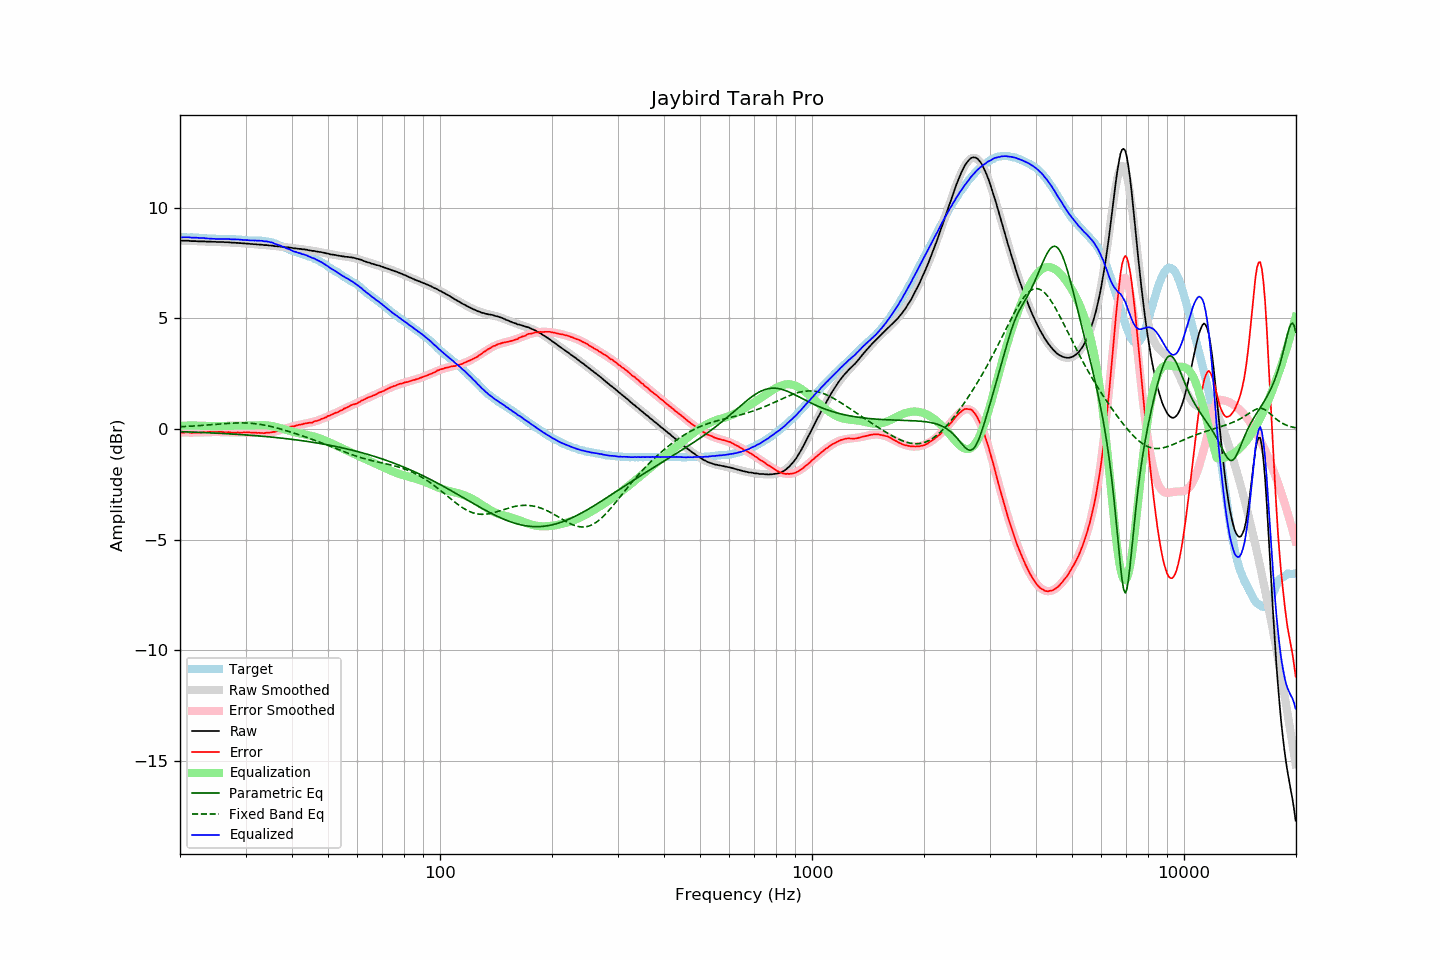

Source data for this figure (header and first rows):
frequency, raw, error, smoothed, error_smoothed, equalization, parametric_eq, fixed_band_eq, equalized_raw, equalized_smoothed, target
20.00, 8.52, -0.15, 8.52, -0.15, 0.15, -0.12, 0.10, 8.67, 8.67, 8.67
20.20, 8.51, -0.16, 8.51, -0.15, 0.15, -0.12, 0.11, 8.66, 8.67, 8.67
20.40, 8.51, -0.16, 8.51, -0.16, 0.16, -0.12, 0.11, 8.66, 8.67, 8.67
20.61, 8.51, -0.16, 8.51, -0.16, 0.16, -0.12, 0.11, 8.66, 8.66, 8.67
20.81, 8.51, -0.15, 8.50, -0.16, 0.16, -0.13, 0.12, 8.67, 8.66, 8.66
21.02, 8.51, -0.15, 8.50, -0.16, 0.16, -0.13, 0.12, 8.67, 8.66, 8.66
21.23, 8.50, -0.16, 8.50, -0.16, 0.16, -0.13, 0.13, 8.66, 8.66, 8.66
21.44, 8.49, -0.18, 8.49, -0.16, 0.16, -0.13, 0.13, 8.65, 8.65, 8.67
21.66, 8.49, -0.17, 8.49, -0.16, 0.16, -0.14, 0.14, 8.65, 8.65, 8.66
21.87, 8.49, -0.17, 8.49, -0.16, 0.16, -0.14, 0.14, 8.65, 8.65, 8.66
22.09, 8.49, -0.16, 8.49, -0.16, 0.16, -0.14, 0.15, 8.65, 8.64, 8.65
22.31, 8.48, -0.17, 8.48, -0.16, 0.16, -0.15, 0.15, 8.64, 8.64, 8.65
22.54, 8.48, -0.16, 8.48, -0.15, 0.15, -0.15, 0.16, 8.63, 8.64, 8.64
22.76, 8.48, -0.16, 8.48, -0.15, 0.15, -0.15, 0.16, 8.63, 8.63, 8.64
22.99, 8.48, -0.15, 8.48, -0.15, 0.15, -0.15, 0.17, 8.63, 8.63, 8.63
23.22, 8.48, -0.14, 8.47, -0.15, 0.15, -0.16, 0.17, 8.63, 8.62, 8.62
23.45, 8.47, -0.15, 8.47, -0.14, 0.14, -0.16, 0.18, 8.61, 8.61, 8.62
23.69, 8.47, -0.14, 8.47, -0.14, 0.14, -0.16, 0.18, 8.61, 8.61, 8.61
23.92, 8.47, -0.13, 8.47, -0.14, 0.14, -0.17, 0.19, 8.60, 8.60, 8.60
24.16, 8.47, -0.13, 8.46, -0.13, 0.13, -0.17, 0.20, 8.60, 8.60, 8.60
24.40, 8.46, -0.14, 8.46, -0.13, 0.13, -0.17, 0.20, 8.59, 8.59, 8.60
24.65, 8.46, -0.14, 8.46, -0.13, 0.13, -0.18, 0.21, 8.59, 8.59, 8.60
24.89, 8.46, -0.14, 8.46, -0.13, 0.13, -0.18, 0.21, 8.59, 8.59, 8.60
25.14, 8.45, -0.14, 8.45, -0.13, 0.13, -0.19, 0.22, 8.58, 8.59, 8.59
25.39, 8.45, -0.13, 8.45, -0.13, 0.13, -0.19, 0.23, 8.58, 8.58, 8.58
25.65, 8.45, -0.13, 8.45, -0.14, 0.14, -0.19, 0.23, 8.58, 8.58, 8.58
25.91, 8.45, -0.13, 8.45, -0.14, 0.14, -0.20, 0.24, 8.58, 8.58, 8.58
26.16, 8.45, -0.14, 8.44, -0.14, 0.14, -0.20, 0.24, 8.59, 8.58, 8.59
26.43, 8.44, -0.15, 8.44, -0.14, 0.14, -0.20, 0.25, 8.58, 8.58, 8.59
26.69, 8.44, -0.15, 8.44, -0.14, 0.14, -0.21, 0.25, 8.58, 8.58, 8.59
26.96, 8.44, -0.14, 8.43, -0.15, 0.15, -0.21, 0.26, 8.58, 8.58, 8.58
27.23, 8.43, -0.15, 8.43, -0.15, 0.15, -0.22, 0.26, 8.58, 8.58, 8.58
27.50, 8.42, -0.16, 8.42, -0.15, 0.15, -0.22, 0.27, 8.57, 8.58, 8.58
27.77, 8.42, -0.17, 8.42, -0.15, 0.15, -0.23, 0.27, 8.57, 8.57, 8.59
28.05, 8.42, -0.16, 8.42, -0.15, 0.15, -0.23, 0.27, 8.57, 8.57, 8.58
28.33, 8.41, -0.16, 8.41, -0.16, 0.16, -0.23, 0.28, 8.56, 8.57, 8.57
28.62, 8.41, -0.15, 8.41, -0.16, 0.16, -0.24, 0.28, 8.56, 8.56, 8.56
28.90, 8.40, -0.17, 8.40, -0.16, 0.16, -0.24, 0.28, 8.55, 8.56, 8.57
29.19, 8.40, -0.16, 8.40, -0.16, 0.16, -0.25, 0.28, 8.55, 8.55, 8.56
29.48, 8.39, -0.16, 8.39, -0.15, 0.15, -0.25, 0.28, 8.54, 8.54, 8.55
29.78, 8.39, -0.15, 8.38, -0.16, 0.16, -0.26, 0.28, 8.54, 8.54, 8.54
30.08, 8.38, -0.16, 8.38, -0.16, 0.16, -0.26, 0.27, 8.53, 8.54, 8.54
30.38, 8.38, -0.15, 8.37, -0.16, 0.16, -0.27, 0.27, 8.53, 8.53, 8.53
30.68, 8.37, -0.15, 8.37, -0.16, 0.16, -0.28, 0.27, 8.53, 8.53, 8.52
30.99, 8.36, -0.16, 8.36, -0.16, 0.16, -0.28, 0.26, 8.52, 8.52, 8.52
31.30, 8.36, -0.16, 8.36, -0.16, 0.16, -0.29, 0.26, 8.52, 8.52, 8.52
31.61, 8.35, -0.17, 8.35, -0.16, 0.16, -0.29, 0.25, 8.51, 8.52, 8.52
31.93, 8.35, -0.16, 8.35, -0.17, 0.17, -0.30, 0.24, 8.52, 8.51, 8.51
32.24, 8.34, -0.18, 8.34, -0.17, 0.17, -0.30, 0.23, 8.51, 8.51, 8.52
32.57, 8.34, -0.17, 8.33, -0.17, 0.17, -0.31, 0.22, 8.51, 8.51, 8.51
32.89, 8.33, -0.18, 8.33, -0.17, 0.17, -0.32, 0.21, 8.50, 8.50, 8.51
33.22, 8.33, -0.18, 8.32, -0.18, 0.18, -0.32, 0.20, 8.50, 8.50, 8.51
33.55, 8.31, -0.19, 8.32, -0.18, 0.18, -0.33, 0.19, 8.48, 8.49, 8.50
33.89, 8.31, -0.18, 8.31, -0.17, 0.17, -0.34, 0.17, 8.48, 8.48, 8.49
34.23, 8.31, -0.16, 8.30, -0.17, 0.17, -0.34, 0.16, 8.48, 8.47, 8.47
34.57, 8.30, -0.17, 8.30, -0.16, 0.16, -0.35, 0.14, 8.46, 8.46, 8.47
34.92, 8.29, -0.16, 8.29, -0.15, 0.15, -0.36, 0.12, 8.44, 8.44, 8.45
35.27, 8.29, -0.15, 8.28, -0.14, 0.14, -0.36, 0.11, 8.43, 8.42, 8.44
35.62, 8.28, -0.13, 8.27, -0.13, 0.13, -0.37, 0.09, 8.41, 8.40, 8.41
35.97, 8.26, -0.13, 8.27, -0.11, 0.11, -0.38, 0.07, 8.37, 8.38, 8.38
... 635 more rows
